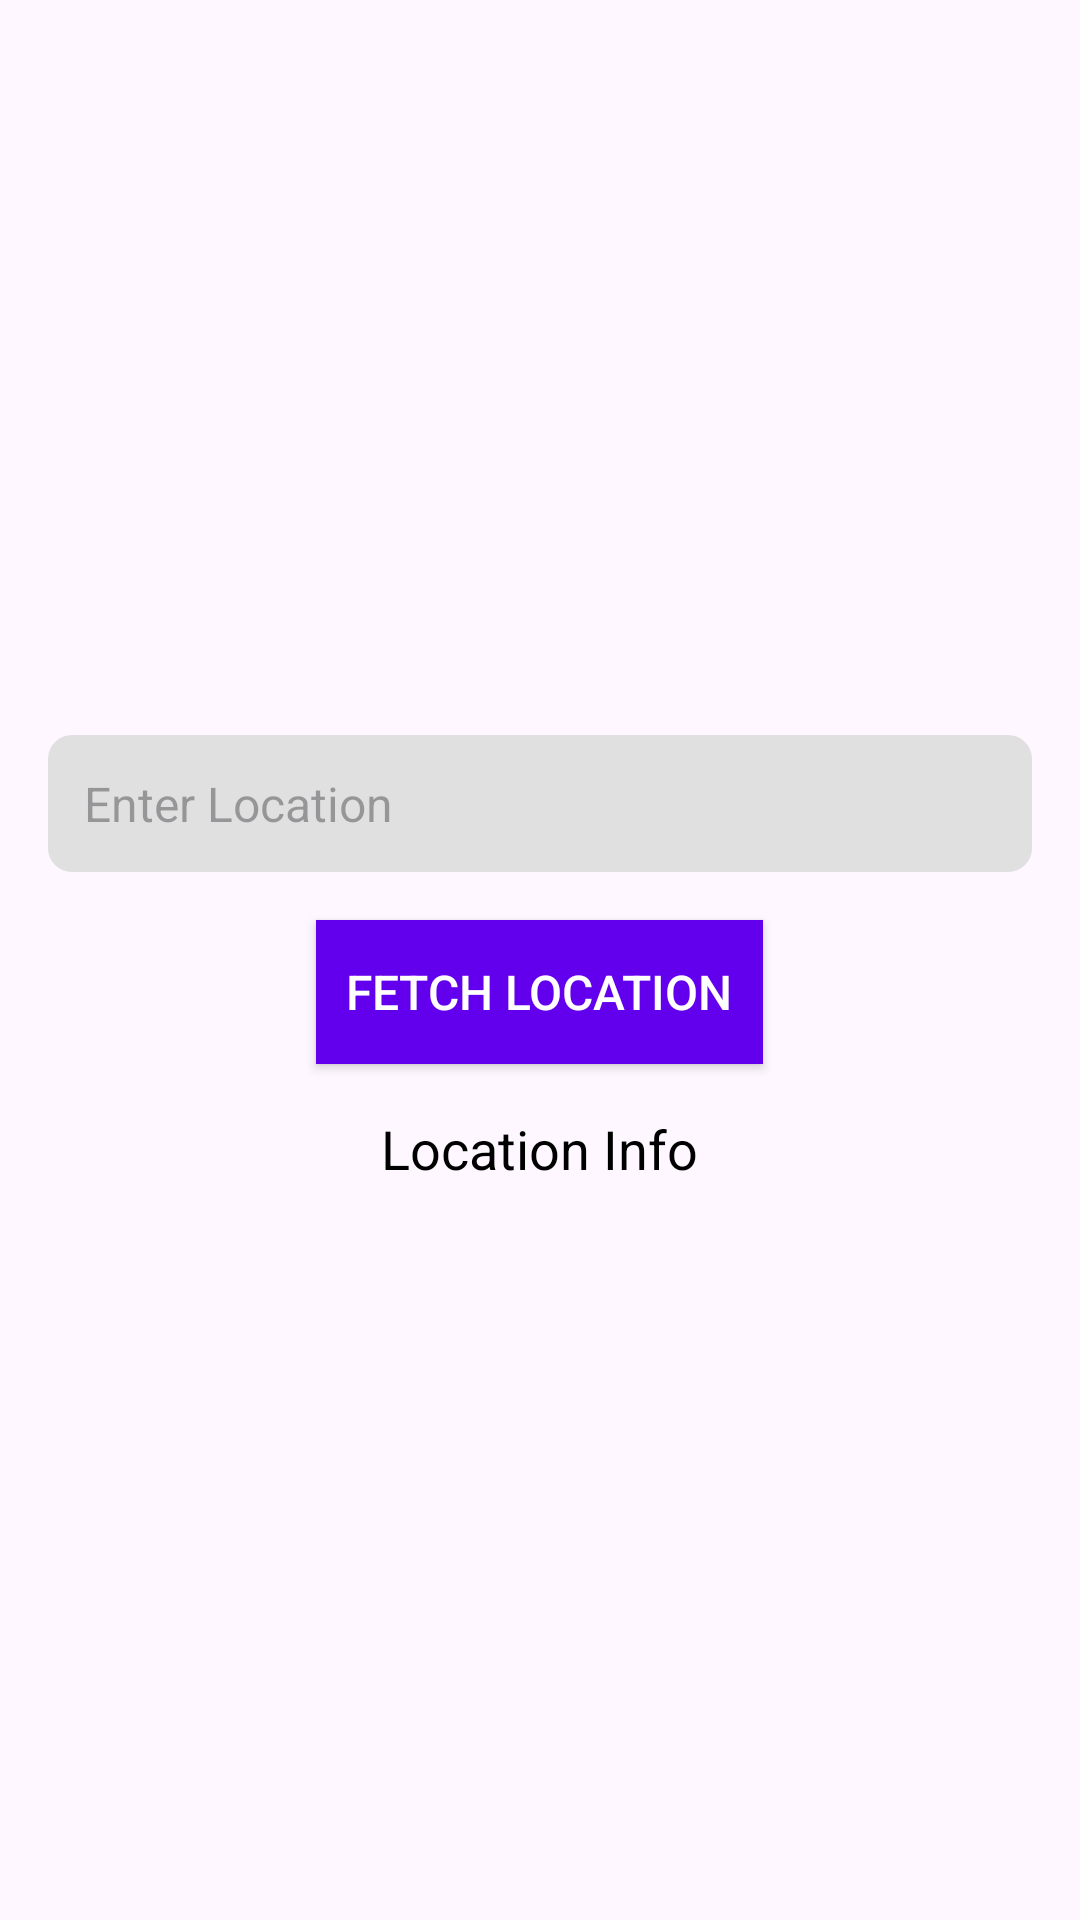

Here is an Android app screen rendered from its layout file. Give the layout XML and the strings, colors and styles it references.
<!-- AndroidManifest.xml: application theme Theme.WeatherApp -->
<!-- res/layout/fragment_location.xml -->
<?xml version="1.0" encoding="utf-8"?>
<LinearLayout xmlns:android="http://schemas.android.com/apk/res/android"
    android:layout_width="match_parent"
    android:layout_height="match_parent"
    android:orientation="vertical"
    android:padding="16dp"
    android:gravity="center">

    
    
    <EditText
        android:id="@+id/locationInput"
        android:layout_width="match_parent"
        android:layout_height="wrap_content"
        android:hint="Enter Location"
        android:inputType="text"
        android:padding="12dp"
        android:background="@drawable/edittext_background"
        android:textColor="#000000"
        android:textSize="16sp"/>


    
    
    <Button
        android:id="@+id/fetchLocationButton"
        android:layout_width="wrap_content"
        android:layout_height="wrap_content"

        android:text="Fetch Location"
        android:textColor="#FFFFFF"
        android:layout_marginTop="16dp"
        android:background="@color/colorPrimary"
        android:padding="10dp"
        android:textSize="16sp"/>


    
    <TextView
        android:id="@+id/locationTextView"
        android:layout_width="wrap_content"
        android:layout_height="wrap_content"
        android:text="Location Info"
        android:textSize="18sp"
        android:textColor="#000000"
        android:layout_marginTop="16dp"
        android:gravity="center"/>

</LinearLayout>
<!-- resources referenced by this layout -->
<resources>
  <color name="colorPrimary">#6200EE</color>
  <!-- drawable edittext_background (drawable) -->
  <?xml version="1.0" encoding="utf-8"?>
  <shape xmlns:android="http://schemas.android.com/apk/res/android">
      <solid android:color="#E0E0E0"/> 
      <corners android:radius="8dp"/>  
      <padding android:left="10dp" android:top="10dp" android:right="10dp" android:bottom="10dp"/> 
  </shape>
  <style name="Theme.WeatherApp" parent="Base.Theme.WeatherApp" />
  <style name="Base.Theme.WeatherApp" parent="Theme.Material3.DayNight.NoActionBar">
          
          <item name="android:windowLightStatusBar">true</item> 
          <item name="android:statusBarColor">@color/cultured</item> 
  
          
          
      </style>
  <color name="cultured">#F5F5F8</color>
</resources>
